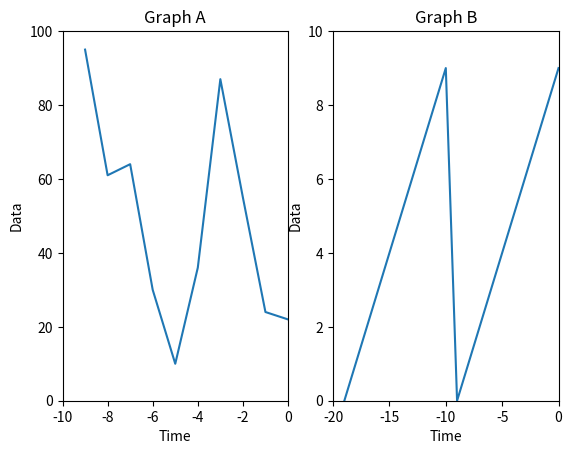

Write the Python code that produced this figure.
#
# This is a wrapper on some matplotlib functions to allow easy creation
# of graphs that can have dynamic data in them
#

from collections import deque
import matplotlib.pyplot as plt 
import random

class ScrollingLinePlot:
  """ Creates a line plot that shows a fixed number of
      data points at a time, scrolling right to left """
  def __init__(self, axis, title, ymin=0, ymax=100, width=100, ylabel="Data"):
    self.axis = axis
    self.axis.set_title(title)
    self.axis.set_xlabel("Time")
    self.axis.set_ylabel(ylabel)

    # set x/y window range, prevents auto-scaling
    self.axis.set_xlim(-width,0)
    self.axis.set_ylim(ymin, ymax)

    self.data = deque([0]*width, maxlen = width)
    self.line = self.axis.plot(self.data)[0]
    self.line.set_data(range(-len(self.data)+1,1), self.data)

  def append_data(self, val):
    """ Add data and update the graph """
    self.data.append(val) # deque automatically truncates to [width] values
    self.line.set_ydata(self.data)

class BarChart:
    pass

def line_plot_example():
    """ Graph random data to show what the library can do """
    fig, axes = plt.subplots(nrows = 1, ncols = 2)
    graph_a = ScrollingLinePlot(axes[0], "Graph A", 0, 100, 10)
    graph_b = ScrollingLinePlot(axes[1], "Graph B", 0, 10, 20)

    plt.ion() #Make plot interactive
    for i in range(100):
        graph_a.append_data(random.randint(0,100))
        graph_b.append_data(i%10)
        plt.show()
        plt.pause(0.1)
        
if __name__ == "__main__":
    line_plot_example()
